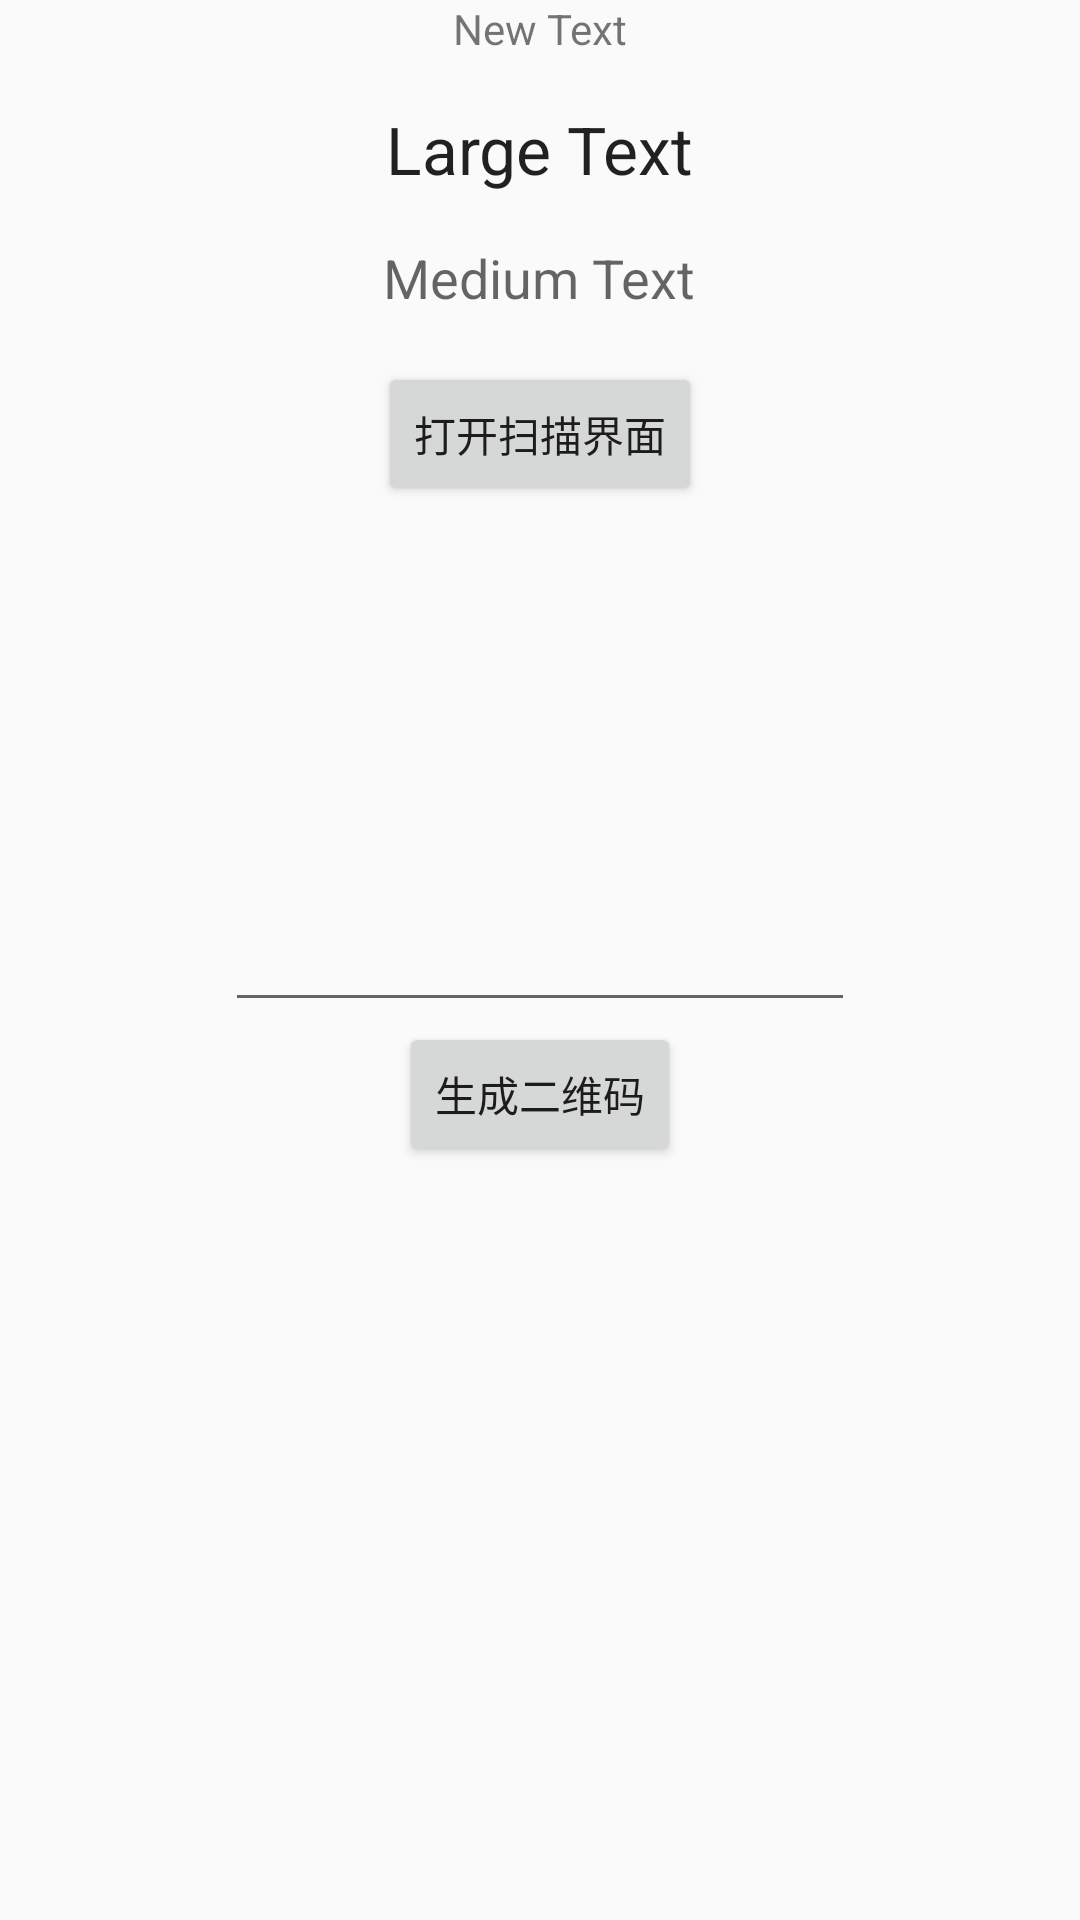

Reconstruct the res/layout file that produces this screen, plus the resources it refers to.
<!-- AndroidManifest.xml: application theme AppTheme -->
<!-- res/layout/activity_zxing.xml -->
<?xml version="1.0" encoding="utf-8"?>
<RelativeLayout xmlns:android="http://schemas.android.com/apk/res/android"
    android:layout_width="match_parent"
    android:layout_height="match_parent">

    <Button
        android:id="@+id/button"
        android:layout_width="wrap_content"
        android:layout_height="wrap_content"
        android:layout_below="@+id/textView3"
        android:layout_centerHorizontal="true"
        android:layout_marginTop="16dp"
        android:text="打开扫描界面" />

    <TextView
        android:id="@+id/textView"
        android:layout_width="wrap_content"
        android:layout_height="wrap_content"
        android:layout_alignParentTop="true"
        android:layout_centerHorizontal="true"
        android:text="New Text" />

    <TextView
        android:id="@+id/textView2"
        android:layout_width="wrap_content"
        android:layout_height="wrap_content"
        android:layout_below="@+id/textView"
        android:layout_centerHorizontal="true"
        android:layout_marginTop="16dp"
        android:text="Large Text"
        android:textAppearance="?android:attr/textAppearanceLarge" />

    <TextView
        android:id="@+id/textView3"
        android:layout_width="wrap_content"
        android:layout_height="wrap_content"
        android:layout_below="@+id/textView2"
        android:layout_centerHorizontal="true"
        android:layout_marginTop="16dp"
        android:text="Medium Text"
        android:textAppearance="?android:attr/textAppearanceMedium" />

    <EditText
        android:id="@+id/editText"
        android:layout_width="wrap_content"
        android:layout_height="wrap_content"
        android:layout_centerHorizontal="true"
        android:layout_centerVertical="true"
        android:ems="10" />

    <Button
        android:id="@+id/button2"
        android:layout_width="wrap_content"
        android:layout_height="wrap_content"
        android:layout_below="@+id/editText"
        android:layout_centerHorizontal="true"
        android:text="生成二维码" />

    <ImageView
        android:id="@+id/imageView"
        android:layout_width="wrap_content"
        android:layout_height="wrap_content"
        android:layout_below="@+id/button2"
        android:layout_centerHorizontal="true" />

</RelativeLayout>
<!-- resources referenced by this layout -->
<resources>
  <style name="AppTheme" parent="Base.AppTheme" />
  <style name="Base.AppTheme" parent="Theme.AppCompat.Light.NoActionBar">
          
          
          
          
          <item name="windowActionModeOverlay">true</item>
          <item name="windowActionBar">false</item>
          <item name="windowNoTitle">true</item>
      </style>
</resources>
